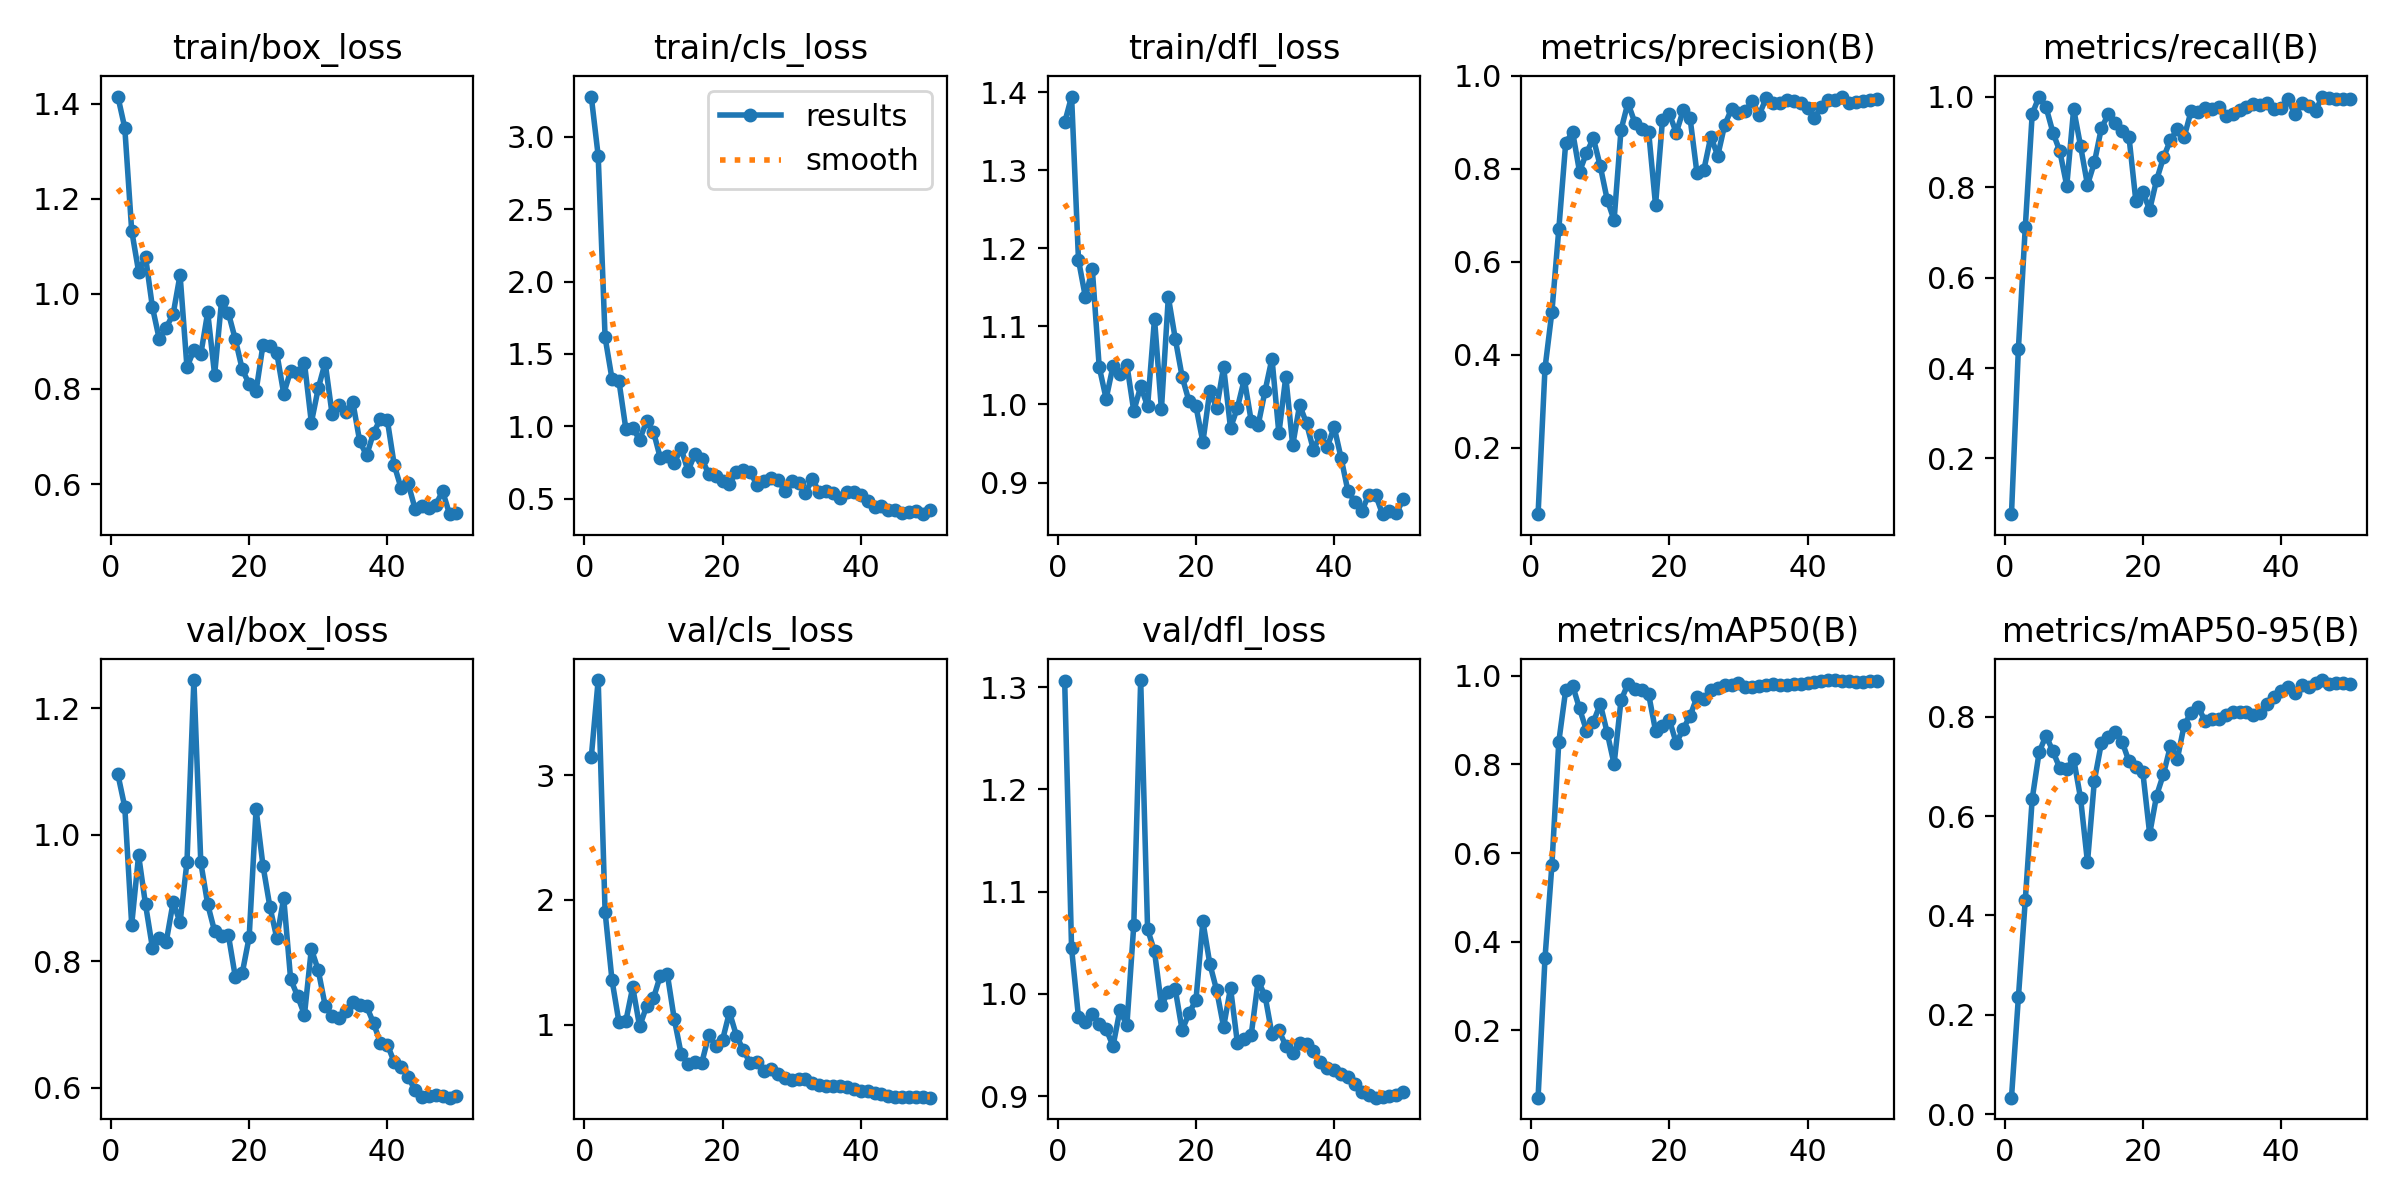

Data behind this chart, as committed beside it:
epoch, time, train/box_loss, train/cls_loss, train/dfl_loss, metrics/precision(B), metrics/recall(B), metrics/mAP50(B), metrics/mAP50-95(B), val/box_loss, val/cls_loss, val/dfl_loss, lr/pg0, lr/pg1, lr/pg2
1, 4.856, 1.415, 3.278, 1.361, 0.05725, 0.07692, 0.04783, 0.03326, 1.095, 3.144, 1.306, 5.001e-05, 5.001e-05, 5.001e-05
2, 8.017, 1.349, 2.869, 1.394, 0.3707, 0.4423, 0.3624, 0.2351, 1.044, 3.764, 1.044, 0.0001144, 0.0001144, 0.0001144
3, 10.78, 1.133, 1.614, 1.185, 0.4921, 0.7115, 0.5729, 0.4313, 0.858, 1.904, 0.9772, 0.0001761, 0.0001761, 0.0001761
4, 13.4, 1.047, 1.328, 1.137, 0.6701, 0.9615, 0.8514, 0.6347, 0.9676, 1.356, 0.9723, 0.0002352, 0.0002352, 0.0002352
5, 15.64, 1.078, 1.313, 1.173, 0.8559, 1, 0.9682, 0.7287, 0.8899, 1.021, 0.9808, 0.0002916, 0.0002916, 0.0002916
6, 19.35, 0.972, 0.983, 1.048, 0.8793, 0.9766, 0.9781, 0.7623, 0.8215, 1.028, 0.9702, 0.0003455, 0.0003455, 0.0003455
7, 21.66, 0.9042, 0.9856, 1.007, 0.7935, 0.9205, 0.9264, 0.7303, 0.8367, 1.299, 0.9655, 0.0003966, 0.0003966, 0.0003966
8, 23.87, 0.9293, 0.9082, 1.049, 0.834, 0.879, 0.8766, 0.6965, 0.831, 0.9845, 0.9491, 0.0004451, 0.0004451, 0.0004451
9, 26.03, 0.9576, 1.033, 1.039, 0.8656, 0.8029, 0.8957, 0.6951, 0.8937, 1.146, 0.9843, 0.000491, 0.000491, 0.000491
10, 28.19, 1.04, 0.9621, 1.051, 0.8057, 0.9724, 0.9368, 0.7153, 0.8615, 1.211, 0.9691, 0.0005343, 0.0005343, 0.0005343
11, 30.3, 0.8458, 0.7791, 0.9916, 0.7338, 0.8905, 0.8719, 0.636, 0.9568, 1.393, 1.067, 0.0005749, 0.0005749, 0.0005749
12, 32.44, 0.882, 0.7945, 1.023, 0.6894, 0.8047, 0.8008, 0.5071, 1.244, 1.406, 1.307, 0.0006128, 0.0006128, 0.0006128
13, 34.67, 0.8729, 0.7456, 0.9977, 0.8832, 0.8544, 0.9445, 0.6717, 0.9562, 1.047, 1.063, 0.0006482, 0.0006482, 0.0006482
14, 36.87, 0.9614, 0.8474, 1.11, 0.9418, 0.9295, 0.9819, 0.7463, 0.89, 0.7663, 1.041, 0.0006809, 0.0006809, 0.0006809
15, 39.48, 0.8299, 0.6903, 0.9937, 0.8995, 0.9607, 0.9702, 0.7584, 0.8475, 0.6821, 0.9891, 0.0007109, 0.0007109, 0.0007109
16, 41.53, 0.9846, 0.8098, 1.138, 0.8847, 0.9423, 0.969, 0.7702, 0.8394, 0.6987, 1.002, 0.0007383, 0.0007383, 0.0007383
17, 43.68, 0.9595, 0.7744, 1.084, 0.8798, 0.9231, 0.9585, 0.7503, 0.841, 0.6945, 1.005, 0.0007631, 0.0007631, 0.0007631
18, 45.81, 0.9042, 0.6702, 1.035, 0.7219, 0.9116, 0.8762, 0.7103, 0.7751, 0.9132, 0.9645, 0.0007852, 0.0007852, 0.0007852
19, 47.89, 0.8414, 0.6585, 1.004, 0.904, 0.7692, 0.887, 0.6989, 0.7816, 0.8295, 0.9811, 0.0008047, 0.0008047, 0.0008047
20, 49.97, 0.8102, 0.6225, 0.9976, 0.9179, 0.7885, 0.9007, 0.6894, 0.8382, 0.8772, 0.9941, 0.0008215, 0.0008215, 0.0008215
21, 52.09, 0.7956, 0.6017, 0.9518, 0.8774, 0.75, 0.8479, 0.5644, 1.041, 1.099, 1.071, 0.0008357, 0.0008357, 0.0008357
22, 54.24, 0.8929, 0.6853, 1.017, 0.9258, 0.8155, 0.8803, 0.6414, 0.9511, 0.9115, 1.03, 0.0008473, 0.0008473, 0.0008473
23, 56.52, 0.8915, 0.6978, 0.9954, 0.9084, 0.8654, 0.9095, 0.6848, 0.8862, 0.7943, 1.003, 0.0008562, 0.0008562, 0.0008562
24, 58.63, 0.8754, 0.6811, 1.048, 0.7902, 0.9039, 0.9523, 0.7411, 0.8367, 0.6908, 0.9676, 0.0008625, 0.0008625, 0.0008625
25, 61.4, 0.7903, 0.5943, 0.9698, 0.7983, 0.9274, 0.9481, 0.7151, 0.9002, 0.7004, 1.006, 0.0008661, 0.0008661, 0.0008661
26, 63.5, 0.838, 0.6217, 0.9958, 0.8692, 0.9109, 0.9679, 0.7836, 0.7719, 0.6247, 0.9518, 0.0008418, 0.0008418, 0.0008418
27, 65.71, 0.8339, 0.6403, 1.032, 0.828, 0.9682, 0.9737, 0.8085, 0.7454, 0.6403, 0.9562, 0.0008088, 0.0008088, 0.0008088
28, 67.98, 0.8552, 0.629, 0.9786, 0.8939, 0.9652, 0.9785, 0.8206, 0.7155, 0.5991, 0.9602, 0.0007758, 0.0007758, 0.0007758
29, 70.14, 0.7294, 0.556, 0.9735, 0.9286, 0.974, 0.9804, 0.7916, 0.8196, 0.5677, 1.013, 0.0007428, 0.0007428, 0.0007428
30, 72.21, 0.8016, 0.6185, 1.017, 0.9192, 0.973, 0.9832, 0.7951, 0.7858, 0.5559, 0.998, 0.0007098, 0.0007098, 0.0007098
31, 74.31, 0.8555, 0.6107, 1.059, 0.9246, 0.9763, 0.9738, 0.7946, 0.7301, 0.5613, 0.9605, 0.0006768, 0.0006768, 0.0006768
32, 76.46, 0.7472, 0.5398, 0.963, 0.9461, 0.9569, 0.9757, 0.804, 0.7143, 0.5655, 0.9644, 0.0006438, 0.0006438, 0.0006438
33, 78.56, 0.7659, 0.6348, 1.035, 0.916, 0.9615, 0.9764, 0.8097, 0.7113, 0.5294, 0.9492, 0.0006108, 0.0006108, 0.0006108
34, 80.74, 0.7519, 0.5429, 0.9477, 0.9519, 0.9699, 0.9801, 0.8095, 0.7221, 0.5164, 0.9419, 0.0005778, 0.0005778, 0.0005778
35, 83.2, 0.7725, 0.554, 0.9993, 0.9409, 0.9764, 0.9816, 0.8101, 0.7354, 0.5102, 0.9524, 0.0005448, 0.0005448, 0.0005448
36, 85.34, 0.6898, 0.5402, 0.9758, 0.9405, 0.9837, 0.9783, 0.8041, 0.7304, 0.5079, 0.9514, 0.0005118, 0.0005118, 0.0005118
37, 87.4, 0.6603, 0.5034, 0.9418, 0.947, 0.9808, 0.9794, 0.8079, 0.7288, 0.5036, 0.9438, 0.0004788, 0.0004788, 0.0004788
38, 89.52, 0.7079, 0.5445, 0.9615, 0.9467, 0.9849, 0.9814, 0.8255, 0.7025, 0.499, 0.9337, 0.0004458, 0.0004458, 0.0004458
39, 91.76, 0.737, 0.5445, 0.9456, 0.9422, 0.9724, 0.9827, 0.8391, 0.6709, 0.4799, 0.9274, 0.0004127, 0.0004127, 0.0004127
40, 93.97, 0.734, 0.5268, 0.9711, 0.9311, 0.975, 0.985, 0.8528, 0.6682, 0.4692, 0.9252, 0.0003797, 0.0003797, 0.0003797
41, 102.4, 0.6395, 0.4808, 0.9316, 0.909, 0.9943, 0.9871, 0.8591, 0.6409, 0.4639, 0.9219, 0.0003467, 0.0003467, 0.0003467
42, 104.8, 0.5908, 0.4431, 0.8887, 0.9335, 0.9615, 0.9882, 0.8483, 0.6339, 0.4541, 0.9186, 0.0003137, 0.0003137, 0.0003137
43, 107, 0.6016, 0.4516, 0.8757, 0.9471, 0.9858, 0.9906, 0.8638, 0.6179, 0.4452, 0.9116, 0.0002807, 0.0002807, 0.0002807
44, 109.3, 0.5486, 0.424, 0.8629, 0.9479, 0.979, 0.9901, 0.8602, 0.5964, 0.43, 0.9036, 0.0002477, 0.0002477, 0.0002477
45, 111.7, 0.5533, 0.4232, 0.8846, 0.9554, 0.9689, 0.9887, 0.8681, 0.5854, 0.417, 0.9014, 0.0002147, 0.0002147, 0.0002147
46, 113.9, 0.5498, 0.3989, 0.8842, 0.9414, 1, 0.9879, 0.874, 0.5871, 0.4177, 0.8985, 0.0001817, 0.0001817, 0.0001817
47, 116.2, 0.5567, 0.4052, 0.8595, 0.9444, 0.9967, 0.9872, 0.8664, 0.5888, 0.422, 0.8989, 0.0001487, 0.0001487, 0.0001487
48, 118.4, 0.5848, 0.4118, 0.8635, 0.9465, 0.9946, 0.9872, 0.8676, 0.5874, 0.4196, 0.9005, 0.0001157, 0.0001157, 0.0001157
49, 120.5, 0.5367, 0.3925, 0.8607, 0.9488, 0.9944, 0.9888, 0.8679, 0.5847, 0.4183, 0.9015, 8.26832e-05, 8.26832e-05, 8.26832e-05
50, 122.7, 0.54, 0.4213, 0.8787, 0.9505, 0.9955, 0.9894, 0.8666, 0.5872, 0.4131, 0.9045, 4.96766e-05, 4.96766e-05, 4.96766e-05
